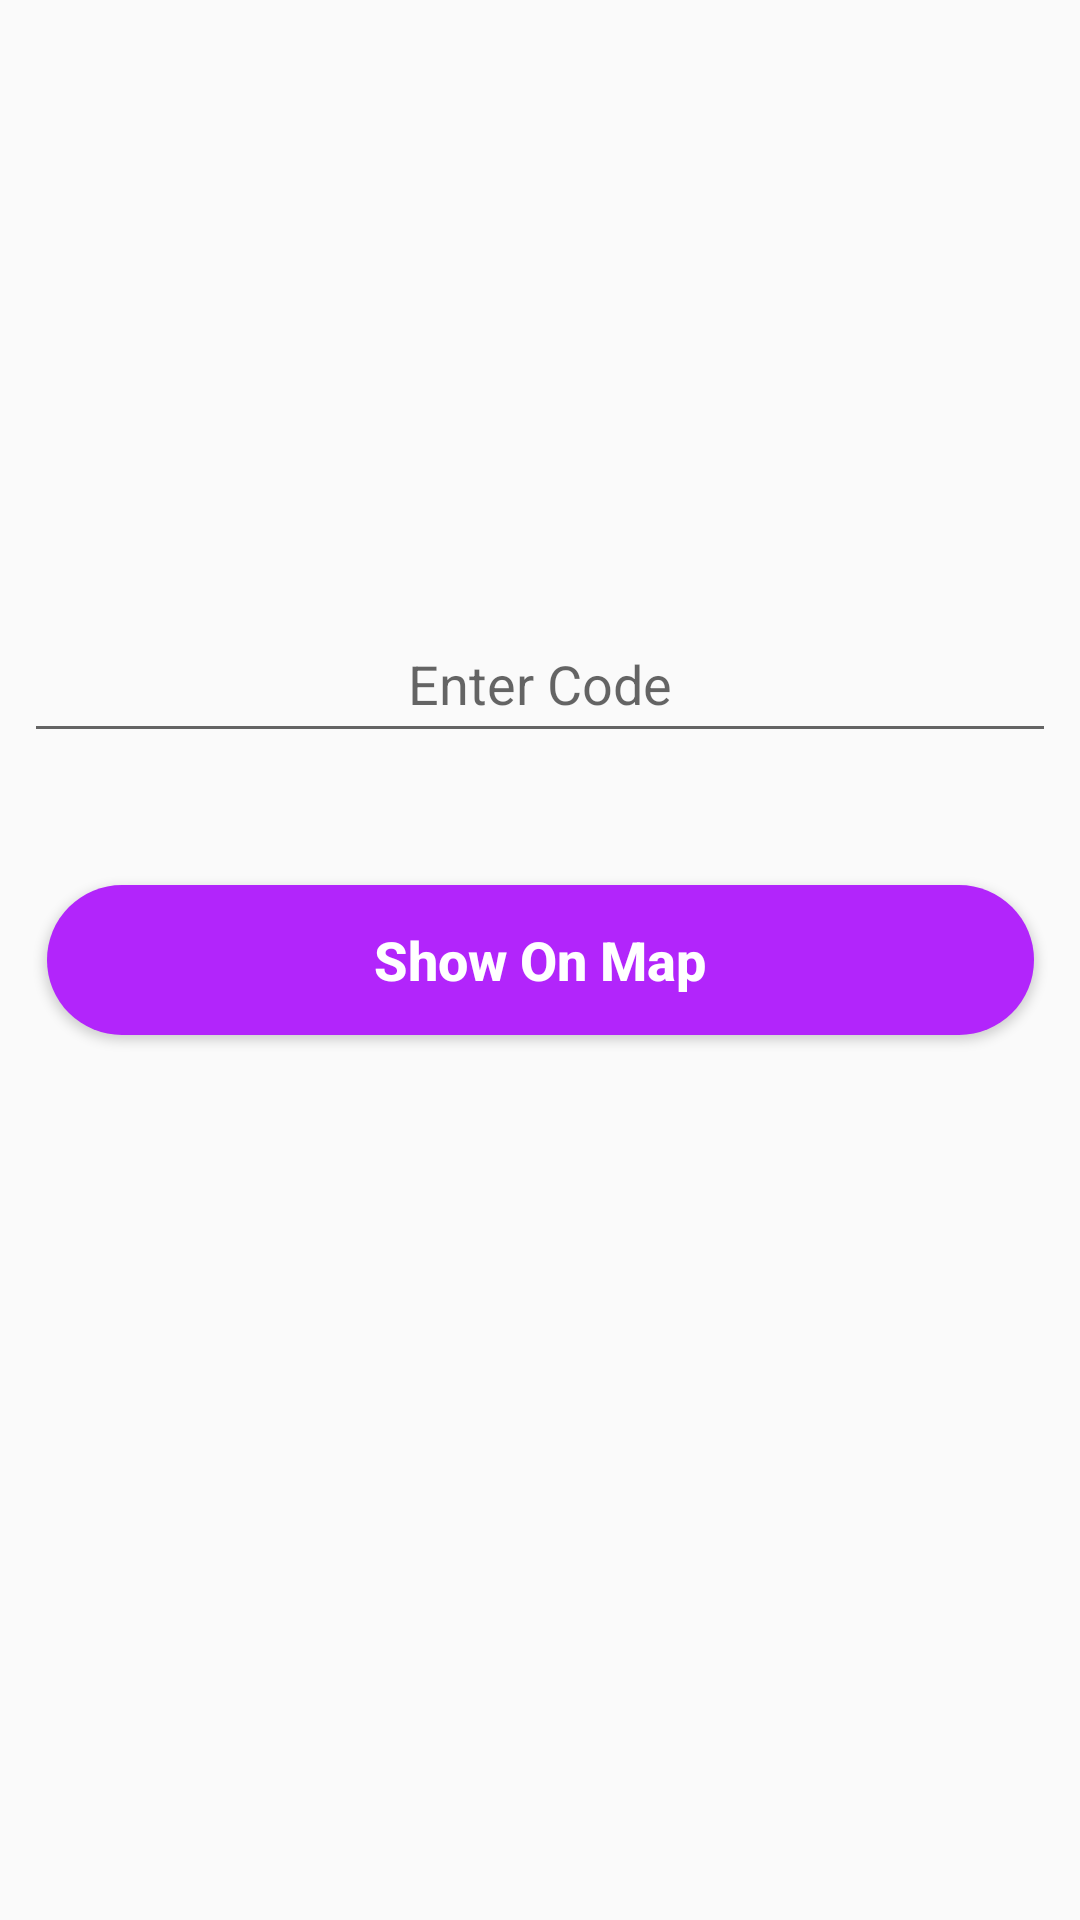

Layout XML and referenced resources for this Android screen:
<!-- AndroidManifest.xml: application theme AppTheme -->
<!-- res/layout/activity_add_member.xml -->
<?xml version="1.0" encoding="utf-8"?>
<androidx.constraintlayout.widget.ConstraintLayout xmlns:android="http://schemas.android.com/apk/res/android"
    xmlns:app="http://schemas.android.com/apk/res-auto"
    xmlns:tools="http://schemas.android.com/tools"
    android:layout_width="match_parent"
    android:layout_height="match_parent"
    tools:context=".AddMember">

    <EditText
        android:id="@+id/enter_code"
        android:layout_width="344dp"
        android:layout_height="49dp"
        android:ems="10"
        android:gravity="center"
        android:hint="Enter Code"

        android:inputType="textPersonName"
        app:layout_constraintBottom_toBottomOf="parent"
        app:layout_constraintEnd_toEndOf="parent"
        app:layout_constraintHorizontal_bias="0.492"
        app:layout_constraintStart_toStartOf="parent"
        app:layout_constraintTop_toTopOf="parent"
        app:layout_constraintVertical_bias="0.342" />

    <Button
        android:id="@+id/add_memeber"
        android:layout_width="329dp"
        android:layout_height="50dp"
        android:background="@drawable/btnback"

        android:text="Show On Map"
        android:textAllCaps="false"
        android:textColor="#ffffff"

        android:textSize="18dp"

        android:textStyle="bold"
        app:layout_constraintBottom_toBottomOf="parent"
        app:layout_constraintEnd_toEndOf="parent"
        app:layout_constraintStart_toStartOf="parent"
        app:layout_constraintTop_toTopOf="parent" />
</androidx.constraintlayout.widget.ConstraintLayout>
<!-- resources referenced by this layout -->
<resources>
  <!-- drawable btnback (drawable) -->
  <?xml version="1.0" encoding="utf-8"?>
  <shape xmlns:android="http://schemas.android.com/apk/res/android">
  
      <solid android:color="#B225FB"></solid>
      <corners android:radius="25dp"></corners>
  
  </shape>
  <style name="AppTheme" parent="Theme.AppCompat.Light">
          
          <item name="colorPrimary">#B225FB</item>
          <item name="colorPrimaryDark">@color/colorPrimaryDark</item>
          <item name="colorAccent">@color/colorAccent</item>
  
      </style>
  <color name="colorPrimaryDark">#030303</color>
  <color name="colorAccent">#D81B60</color>
</resources>
